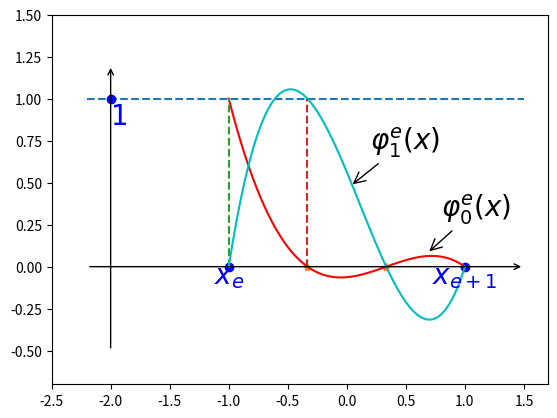

Write the Python code that produced this figure. (Note: this script raises an exception after producing the figure.)
#!/usr/bin/env python
# encoding: utf-8
"""
@version: Python 2.7.6 [MSC v.1500 32 bit (Intel)] on win32
@author: BingZhen Zhou
@contact: 953129171@qq.com
@file: fem1dchazhi
@time: 2016-05-20 14:42
"""


import numpy as np
import matplotlib.pyplot as plt
#设置坐标轴的范围
plt.xlim(-2.5,1.7)
plt.ylim(-0.7,1.5)

#画出坐标轴和箭头

#plotx = plt.plot([-1.2,1.2], [0,0],"k")
#ploty = plt.plot([-0.2,-0.2], [-0.5, 1.2],"k")

plotx_1 = plt.plot([-2.2,1.5], [1,1],"--")
#箭头
plt.annotate("",(-2.2,0),(1.5,0),arrowprops={"arrowstyle": "<-"})
plt.annotate("",(-2,-0.5),(-2,1.2),arrowprops={"arrowstyle": "<-"})


#画出点以及标出数字
plt.plot([-1,1],[0,0],'bo')
plt.plot([-1.0/3,1.0/3],[0,0],'*')
plt.plot([0-2],[1],'bo')


plt.text(-1,-0.1,r'$x_e$',color="blue",fontsize=20,ha="center")
#plt.text(-0.333,-0.1,r'$P^e_1$',color="blue",fontsize=20,ha="center")
#plt.text(0.333,-0.1,r'$P^e_2$',color="blue",fontsize=20,ha="center")
plt.text(1,-0.1,r'$x_{e+1}$',color="blue",fontsize=20,ha="center")

plt.text(0.07-2,0.85,r'$1$',color="blue",fontsize=20,ha="center")



def f1(x):
    return (x-1.0/3)*(x+1.0/3)*(x-1)

def f2(x):
    return (x+1)*(3*x-1)*(x-1)

def f3(x):
    return (x+1)*(x-1)*(x+1.0/3)

def f4(x):
    return (x+1)*(x+1.0/3)*(x-1.0/3)



x = np.linspace(-1, 1, 20*3+1)
#y1 = (x-1.0/3)*(x+1.0/3)*(x-1)*(-9.0)/16
y1 = f1(x)/f1(-1)
y2 = f2(x)*9.0/16
y3 = f3(x)/f3(1.0/3)
y4 = f4(x)/f4(1)

#r"$\varphi_0(x)$"   r"$\varphi_1(x)$"
plt.plot(x, y1, "r",label = r"$\hat{\varphi_0}(x)$")
plt.plot([-1,-1],[0,1],"--")
plt.plot(x, y2, "c", label = r"$\hat{\varphi_1}(x)$")
plt.plot([-1.0/3,-1.0/3],[0,1],"--")

plt.annotate(r"$\varphi^e_1(x)$",(0.03,0.48),(0.2,0.7),fontsize = 20,arrowprops={"arrowstyle": "->"})
plt.annotate(r"$\varphi^e_0(x)$",(0.68,0.08),(0.8,0.3),fontsize = 20,arrowprops={"arrowstyle": "->"})



#plt.legend()
plt.savefig("putongjihanshu.pdf",dip=120)
plt.show()